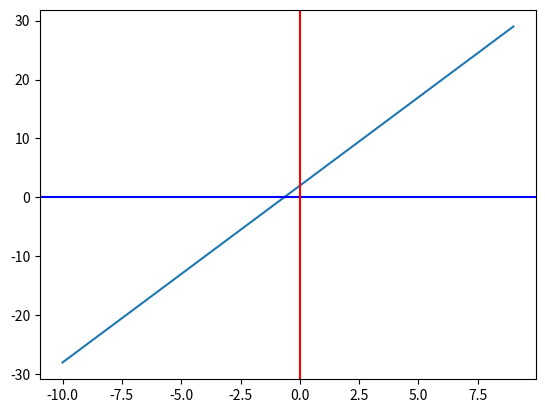

Source code (Python):
import math as mt
from matplotlib import pyplot
def f1(x):
  return 3*(x) + 2
x=range(-10,10)
pyplot.plot(x, [f1(i) for i in x])
pyplot.axhline(0, color="blue")
pyplot.axvline(0, color="red")
pyplot.show()